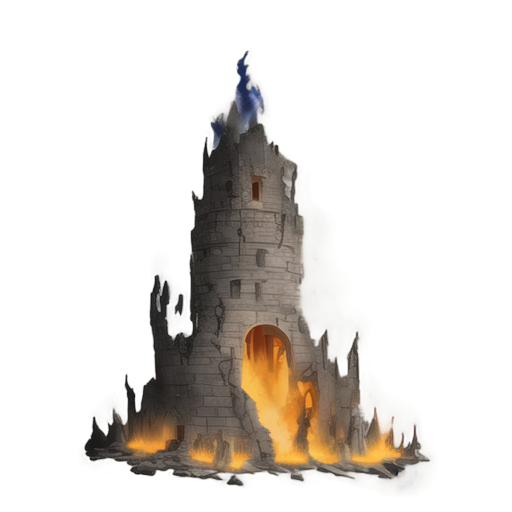
Generation parameters embedded in this image by AUTOMATIC1111 Stable Diffusion web UI or a fork of it (Forge, ...) (PNG 'parameters' text chunk):
A ruined stone building engulfed in flames, 2D isometric style, weathered and cracked gray stone walls partially collapsed, fiery orange and yellow flames bursting through windows and roof openings, dark black smoke billowing into the air, glowing embers scattered around, charred wooden beams and rubble on the ground, dynamic and dramatic lighting with intense shadows and highlights from the fire, minimalistic background, focused composition, realistic and chaotic atmosphere, suitable for a medieval or fantasy setting
Steps: 20, Sampler: Euler a, Schedule type: Automatic, CFG scale: 7, Seed: 1267907292, Size: 512x512, Model hash: 481989b6f0, Model: AnythingXL_v50, layerdiffusion_enabled: True, layerdiffusion_method: (SD1.5) Only Generate Transparent Image (Attention Injection), layerdiffusion_weight: 1, layerdiffusion_ending_step: 1, layerdiffusion_fg_image: False, layerdiffusion_bg_image: False, layerdiffusion_blend_image: False, layerdiffusion_resize_mode: Crop and Resize, layerdiffusion_fg_additional_prompt: , layerdiffusion_bg_additional_prompt: , layerdiffusion_blend_additional_prompt: , Version: f2.0.1v1.10.1-previous-622-g1f140749